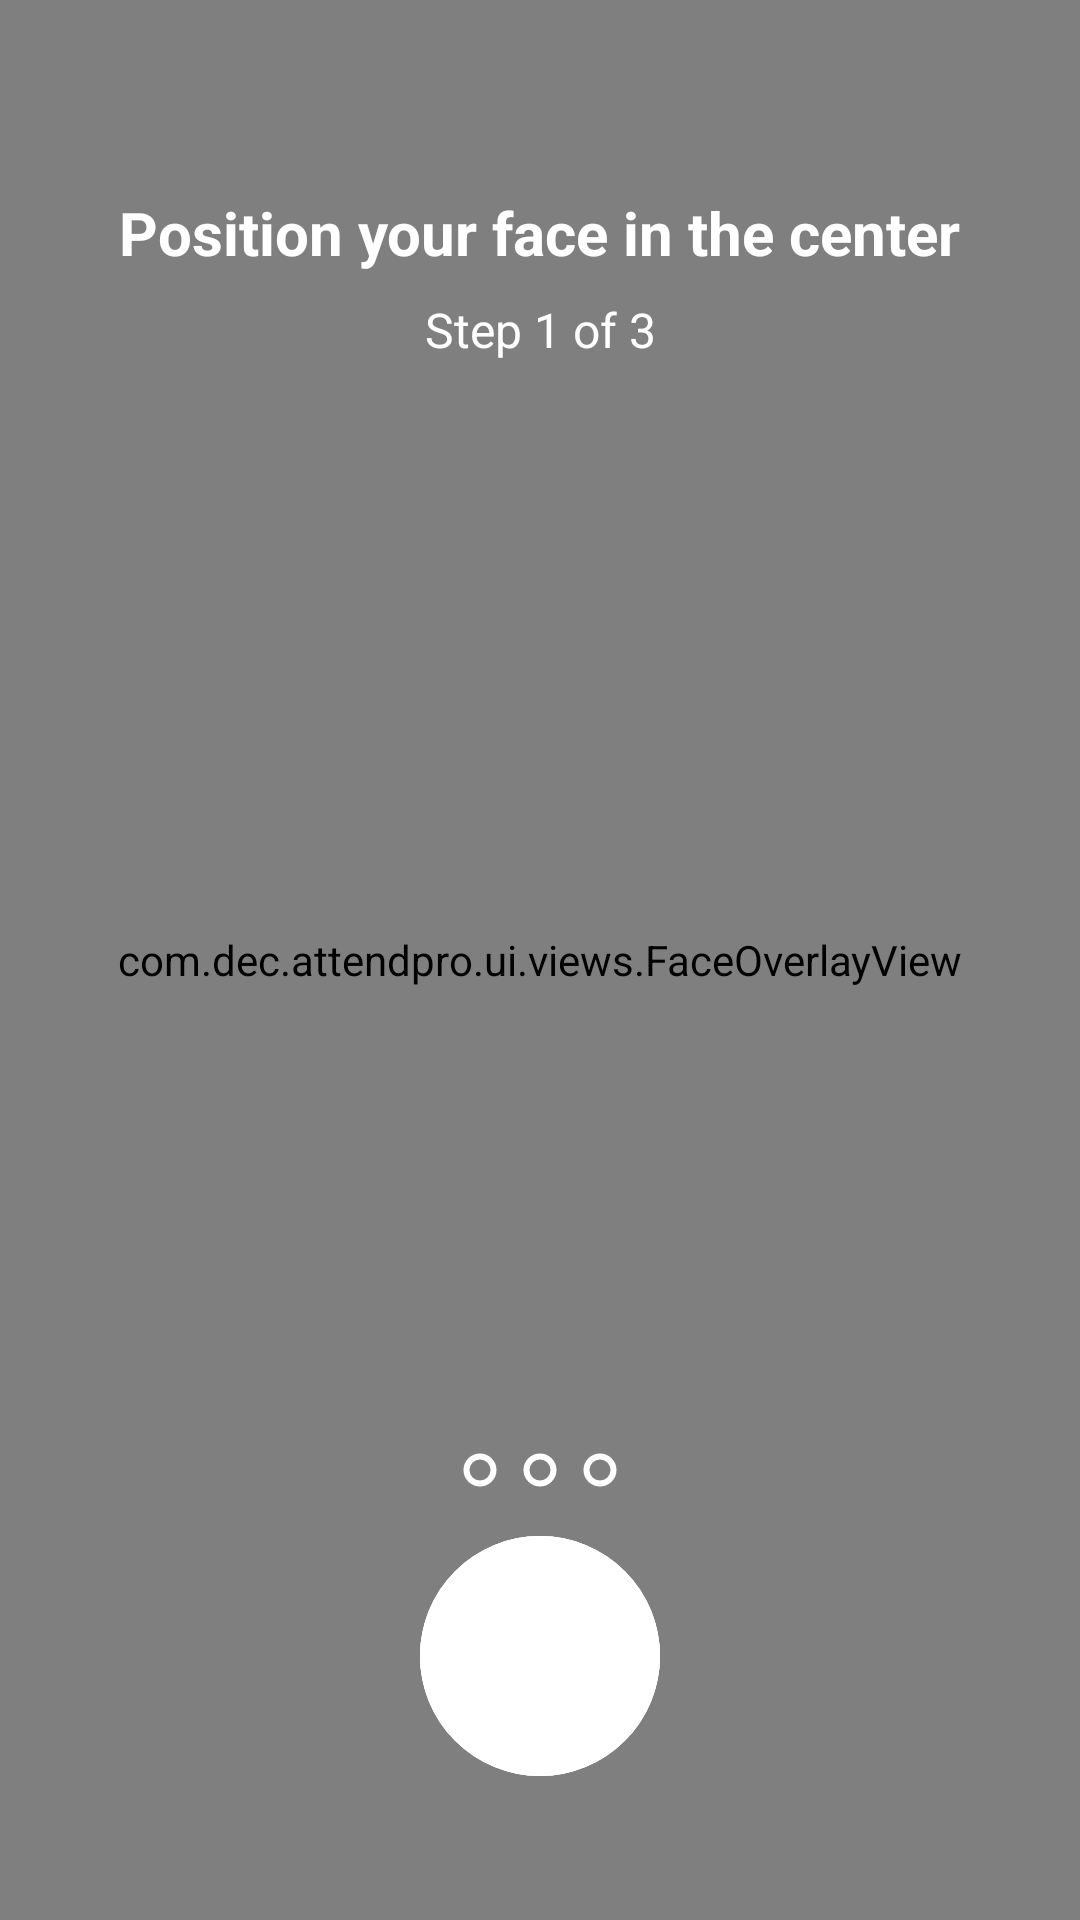

The Android layout XML behind this screen, and the referenced resources:
<!-- AndroidManifest.xml: application theme Theme.AttendPro -->
<!-- res/layout/activity_face_capture.xml -->
<?xml version="1.0" encoding="utf-8"?>
<androidx.constraintlayout.widget.ConstraintLayout xmlns:android="http://schemas.android.com/apk/res/android"
    xmlns:app="http://schemas.android.com/apk/res-auto"
    android:layout_width="match_parent"
    android:layout_height="match_parent"
    android:background="#000000">

    <androidx.camera.view.PreviewView
        android:id="@+id/previewView"
        android:layout_width="match_parent"
        android:layout_height="match_parent" />

    <com.dec.attendpro.ui.views.FaceOverlayView
        android:id="@+id/overlay"
        android:layout_width="match_parent"
        android:layout_height="match_parent" />

    <TextView
        android:id="@+id/tvInstruction"
        android:layout_width="wrap_content"
        android:layout_height="wrap_content"
        android:layout_marginTop="64dp"
        android:text="Position your face in the center"
        android:textColor="#FFFFFF"
        android:textSize="20sp"
        android:textStyle="bold"
        app:layout_constraintEnd_toEndOf="parent"
        app:layout_constraintStart_toStartOf="parent"
        app:layout_constraintTop_toTopOf="parent" />

    <TextView
        android:id="@+id/tvStep"
        android:layout_width="wrap_content"
        android:layout_height="wrap_content"
        android:layout_marginTop="8dp"
        android:text="Step 1 of 3"
        android:textColor="#FFFFFF"
        android:textSize="16sp"
        app:layout_constraintEnd_toEndOf="parent"
        app:layout_constraintStart_toStartOf="parent"
        app:layout_constraintTop_toBottomOf="@id/tvInstruction" />

    <LinearLayout
        android:id="@+id/llIndicators"
        android:layout_width="wrap_content"
        android:layout_height="wrap_content"
        android:orientation="horizontal"
        android:layout_marginBottom="16dp"
        app:layout_constraintBottom_toTopOf="@id/btnCapture"
        app:layout_constraintEnd_toEndOf="parent"
        app:layout_constraintStart_toStartOf="parent">

        <ImageView
            android:id="@+id/indicator1"
            android:layout_width="12dp"
            android:layout_height="12dp"
            android:src="@drawable/ic_circle_outline"
            app:tint="#FFFFFF"
            android:contentDescription="Step 1 Status" />
        <Space android:layout_width="8dp" android:layout_height="wrap_content" />
        <ImageView
            android:id="@+id/indicator2"
            android:layout_width="12dp"
            android:layout_height="12dp"
            android:src="@drawable/ic_circle_outline"
            app:tint="#FFFFFF"
            android:contentDescription="Step 2 Status" />
        <Space android:layout_width="8dp" android:layout_height="wrap_content" />
        <ImageView
            android:id="@+id/indicator3"
            android:layout_width="12dp"
            android:layout_height="12dp"
            android:src="@drawable/ic_circle_outline"
            app:tint="#FFFFFF"
            android:contentDescription="Step 3 Status" />
    </LinearLayout>

    <com.google.android.material.card.MaterialCardView
        android:id="@+id/cardPreview"
        android:layout_width="100dp"
        android:layout_height="100dp"
        android:layout_marginBottom="16dp"
        android:visibility="gone"
        app:cardCornerRadius="50dp"
        app:strokeColor="#FFFFFF"
        app:strokeWidth="2dp"
        app:layout_constraintBottom_toTopOf="@id/llIndicators"
        app:layout_constraintEnd_toEndOf="parent"
        app:layout_constraintStart_toStartOf="parent">
        <ImageView
            android:id="@+id/ivPreview"
            android:layout_width="match_parent"
            android:layout_height="match_parent"
            android:scaleType="centerCrop"
            android:contentDescription="Captured Face Preview" />
    </com.google.android.material.card.MaterialCardView>

    <com.google.android.material.button.MaterialButton
        android:id="@+id/btnCapture"
        android:layout_width="80dp"
        android:layout_height="80dp"
        android:layout_marginBottom="48dp"
        android:backgroundTint="#FFFFFF"
        android:insetLeft="0dp"
        android:insetTop="0dp"
        android:insetRight="0dp"
        android:insetBottom="0dp"
        app:cornerRadius="40dp"
        app:icon="@drawable/ic_camera"
        app:iconGravity="textStart"
        app:iconPadding="0dp"
        app:iconSize="32dp"
        app:iconTint="#000000"
        app:layout_constraintBottom_toBottomOf="parent"
        app:layout_constraintEnd_toEndOf="parent"
        app:layout_constraintStart_toStartOf="parent"
        app:strokeColor="#FFFFFF"
        app:strokeWidth="4dp" />

    <ProgressBar
        android:id="@+id/progressBar"
        android:layout_width="wrap_content"
        android:layout_height="wrap_content"
        android:visibility="gone"
        app:layout_constraintBottom_toBottomOf="parent"
        app:layout_constraintEnd_toEndOf="parent"
        app:layout_constraintStart_toStartOf="parent"
        app:layout_constraintTop_toTopOf="parent" />

</androidx.constraintlayout.widget.ConstraintLayout>
<!-- resources referenced by this layout -->
<resources>
  <!-- drawable ic_circle_outline (drawable) -->
  <vector xmlns:android="http://schemas.android.com/apk/res/android"
      android:width="24dp"
      android:height="24dp"
      android:viewportWidth="24"
      android:viewportHeight="24">
      <path
          android:fillColor="#00000000"
          android:pathData="M12,2C6.47,2 2,6.47 2,12s4.47,10 10,10 10,-4.47 10,-10S17.53,2 12,2zM12,20c-4.41,0 -8,-3.59 -8,-8s3.59,-8 8,-8 8,3.59 8,8 -3.59,8 -8,8z"
          android:strokeColor="#FFFFFF"
          android:strokeWidth="2"/>
  </vector>
  <style name="Theme.AttendPro" parent="Theme.Material3.DayNight.NoActionBar">
          
          <item name="colorPrimary">@color/primary_blue</item>
          <item name="windowActionBar">true</item>
          <item name="android:statusBarColor">@color/white</item>
          <item name="android:windowLightStatusBar" tools:targetApi="m">true</item>
      </style>
  <color name="primary_blue">#4A90E2</color>
  <color name="white">#FFFFFFFF</color>
</resources>
